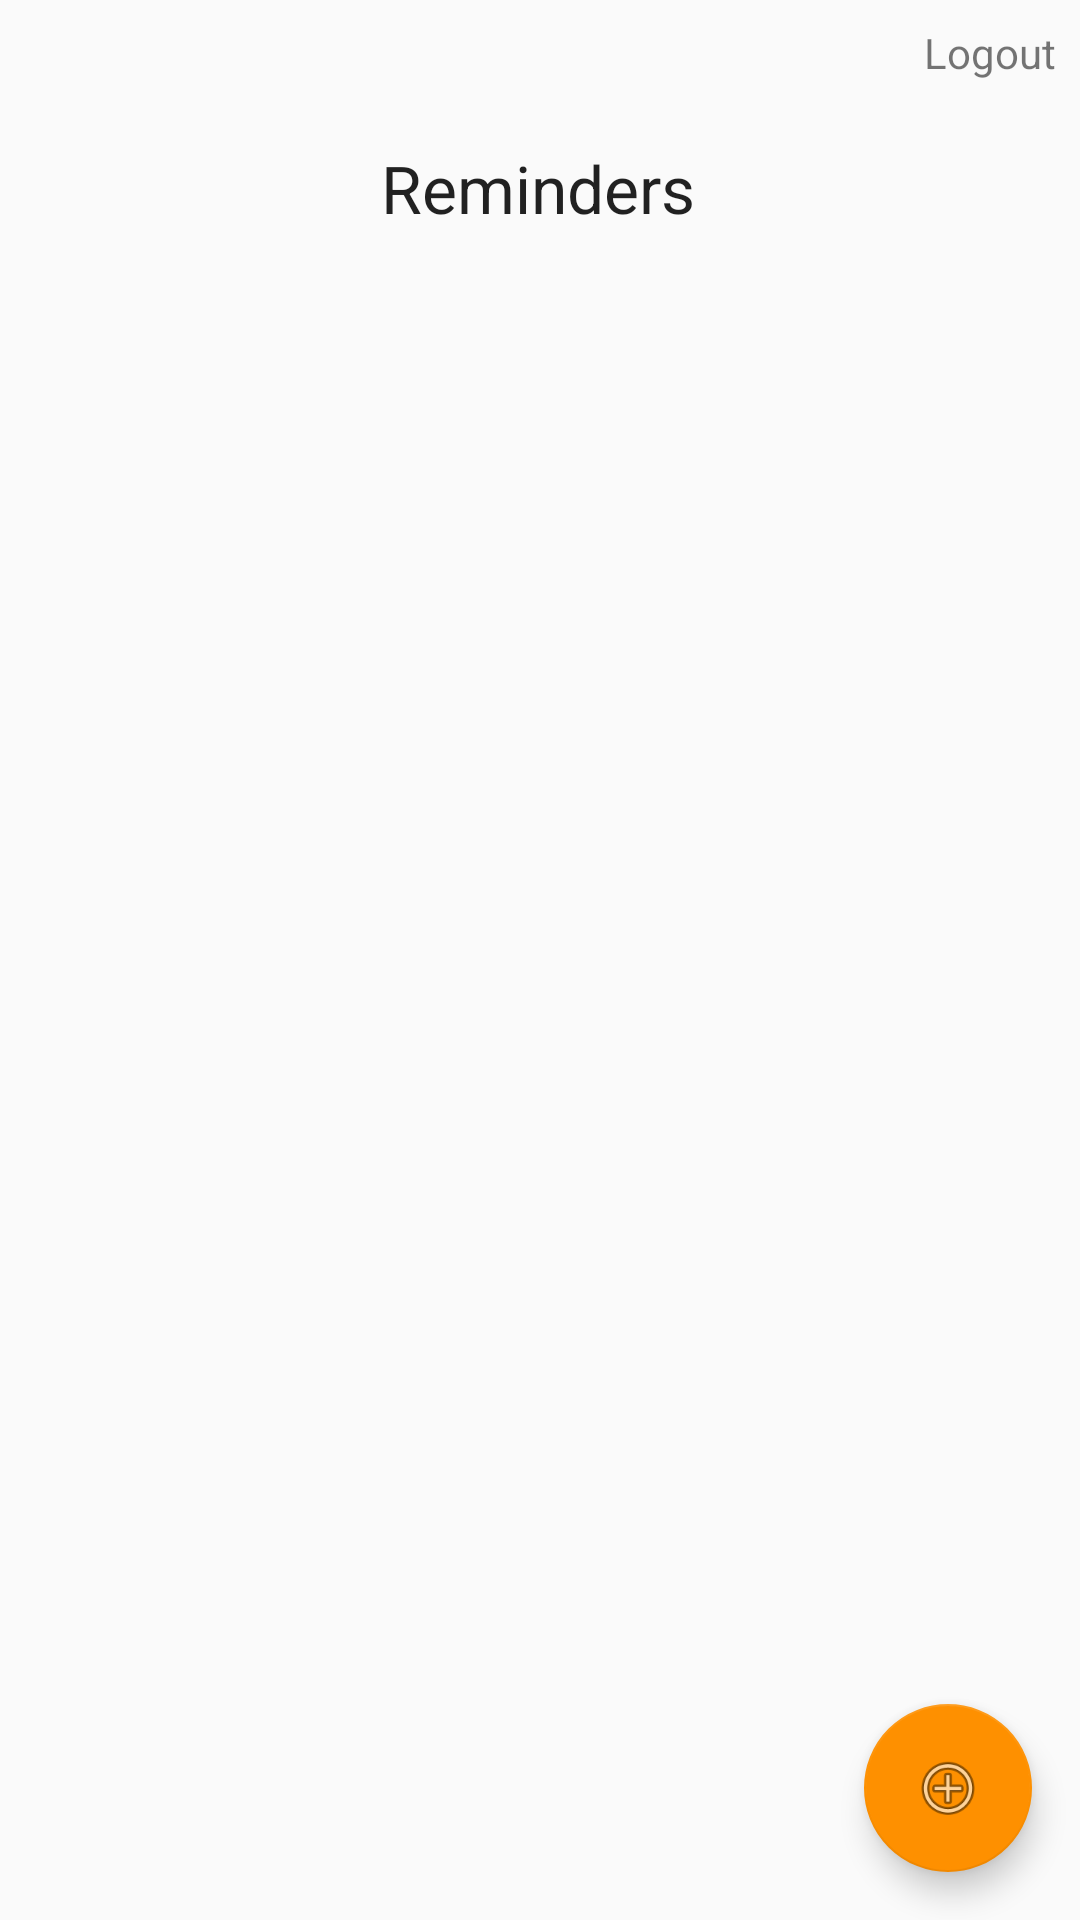

Layout XML and referenced resources for this Android screen:
<!-- AndroidManifest.xml: application theme AppTheme -->
<!-- res/layout/activity_main.xml -->
<?xml version="1.0" encoding="utf-8"?>
<androidx.constraintlayout.widget.ConstraintLayout xmlns:android="http://schemas.android.com/apk/res/android"
    xmlns:app="http://schemas.android.com/apk/res-auto"
    xmlns:tools="http://schemas.android.com/tools"
    android:id="@+id/logout"
    android:layout_width="match_parent"
    android:layout_height="match_parent"
    android:textAlignment="center"
    tools:context=".MainActivity">

    <TextView
        android:id="@+id/reminderLabel"
        android:layout_width="wrap_content"
        android:layout_height="wrap_content"
        android:layout_marginTop="48dp"
        android:text="@string/remindersTitle"
        android:textAppearance="@style/TextAppearance.AppCompat.Large"
        app:layout_constraintEnd_toEndOf="parent"
        app:layout_constraintHorizontal_bias="0.498"
        app:layout_constraintStart_toStartOf="parent"
        app:layout_constraintTop_toTopOf="parent" />

    <ListView
        android:id="@+id/reminderList"
        android:layout_width="322dp"
        android:layout_height="530dp"
        android:layout_marginStart="16dp"
        android:layout_marginTop="16dp"
        android:layout_marginEnd="16dp"
        android:layout_marginBottom="16dp"
        app:layout_constraintBottom_toTopOf="@+id/addReminder"
        app:layout_constraintEnd_toEndOf="parent"
        app:layout_constraintHorizontal_bias="0.491"
        app:layout_constraintStart_toStartOf="parent"
        app:layout_constraintTop_toBottomOf="@+id/reminderLabel"
        app:layout_constraintVertical_bias="0.285" />

    <com.google.android.material.floatingactionbutton.FloatingActionButton
        android:id="@+id/addReminder"
        android:layout_width="56dp"
        android:layout_height="56dp"
        android:layout_marginEnd="16dp"
        android:layout_marginBottom="16dp"
        android:clickable="true"
        android:focusable="true"
        android:onClick="showReminder"
        app:layout_constraintBottom_toBottomOf="parent"
        app:layout_constraintEnd_toEndOf="parent"
        app:srcCompat="@android:drawable/ic_menu_add" />

    <TextView
        android:id="@+id/textView"
        android:layout_width="wrap_content"
        android:layout_height="wrap_content"
        android:layout_marginTop="8dp"
        android:layout_marginEnd="8dp"
        android:clickable="true"
        android:text="@string/logout"
        app:layout_constraintEnd_toEndOf="parent"
        app:layout_constraintTop_toTopOf="parent" />

</androidx.constraintlayout.widget.ConstraintLayout>
<!-- resources referenced by this layout -->
<resources>
  <string name="logout">Logout</string>
  <string name="remindersTitle">Reminders</string>
  <style name="AppTheme" parent="Theme.AppCompat.DayNight.DarkActionBar">
          
          <item name="colorPrimary">@color/colorPrimary</item>
          <item name="colorPrimaryDark">@color/colorPrimaryDark</item>
          <item name="colorAccent">@color/colorAccent</item>
          <item name="titleTextColor">@color/white</item>
          <item name="colorControlNormal">@color/white</item>
      </style>
  <color name="colorPrimary">#3c6997</color>
  <color name="colorPrimaryDark">#094074</color>
  <color name="colorAccent">#FE9000</color>
  <color name="white">#FFFFFF</color>
</resources>
